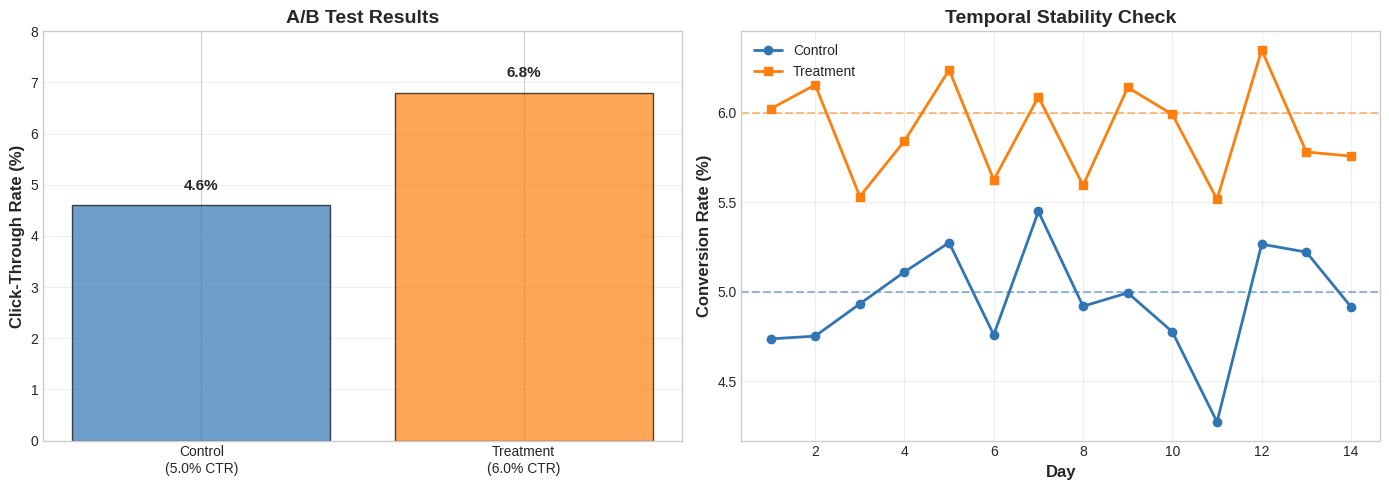

Here is the Python script that generated this plot: (Note: this script raises an exception after producing the figure.)
import matplotlib.pyplot as plt
import numpy as np
import seaborn as sns
from scipy import stats
from scipy.stats import beta, binom
import pandas as pd
import warnings
warnings.filterwarnings('ignore')

plt.style.use('seaborn-v0_8-whitegrid')
sns.set_palette("husl")

def save_chart(fig, name):
    fig.savefig(f'../charts/{name}.pdf', dpi=300, bbox_inches='tight')
    fig.savefig(f'../charts/{name}.png', dpi=150, bbox_inches='tight')
    plt.close(fig)
    print(f'Generated {name}')

def chart1_ab_testing_fundamentals():
    np.random.seed(42)
    fig, (ax1, ax2) = plt.subplots(1, 2, figsize=(14, 5))

    control = np.random.binomial(1, 0.05, 1000)
    treatment = np.random.binomial(1, 0.06, 1000)

    ax1.bar(['Control\n(5.0% CTR)', 'Treatment\n(6.0% CTR)'],
            [control.mean()*100, treatment.mean()*100],
            color=['#3176b4', '#ff7f0e'], alpha=0.7, edgecolor='black')
    ax1.set_ylabel('Click-Through Rate (%)', fontsize=12, fontweight='bold')
    ax1.set_title('A/B Test Results', fontsize=14, fontweight='bold')
    ax1.set_ylim([0, 8])
    ax1.grid(axis='y', alpha=0.3)

    for i, v in enumerate([control.mean()*100, treatment.mean()*100]):
        ax1.text(i, v + 0.3, f'{v:.1f}%', ha='center', fontsize=11, fontweight='bold')

    days = np.arange(1, 15)
    control_conversion = 0.05 + np.random.normal(0, 0.003, len(days))
    treatment_conversion = 0.06 + np.random.normal(0, 0.003, len(days))

    ax2.plot(days, control_conversion*100, marker='o', label='Control', linewidth=2, color='#3176b4')
    ax2.plot(days, treatment_conversion*100, marker='s', label='Treatment', linewidth=2, color='#ff7f0e')
    ax2.axhline(y=5.0, color='#3176b4', linestyle='--', alpha=0.5)
    ax2.axhline(y=6.0, color='#ff7f0e', linestyle='--', alpha=0.5)
    ax2.set_xlabel('Day', fontsize=12, fontweight='bold')
    ax2.set_ylabel('Conversion Rate (%)', fontsize=12, fontweight='bold')
    ax2.set_title('Temporal Stability Check', fontsize=14, fontweight='bold')
    ax2.legend(fontsize=10)
    ax2.grid(alpha=0.3)

    plt.tight_layout()
    save_chart(fig, 'ab_testing_fundamentals')

def chart2_statistical_power_curves():
    fig, ax = plt.subplots(figsize=(10, 6))

    sample_sizes = np.arange(100, 10000, 100)
    effect_sizes = [0.01, 0.02, 0.05, 0.10]

    for effect in effect_sizes:
        p1 = 0.05
        p2 = p1 + effect
        pooled_p = (p1 + p2) / 2

        powers = []
        for n in sample_sizes:
            se = np.sqrt(2 * pooled_p * (1 - pooled_p) / n)
            z_crit = 1.96
            z_beta = (effect - z_crit * se) / se
            power = stats.norm.cdf(z_beta)
            powers.append(power)

        ax.plot(sample_sizes, powers, linewidth=2.5,
                label=f'Effect: {effect*100:.0f}% → {(p1+effect)*100:.0f}% CTR')

    ax.axhline(y=0.8, color='red', linestyle='--', linewidth=2, label='80% Power Target')
    ax.set_xlabel('Sample Size per Group', fontsize=12, fontweight='bold')
    ax.set_ylabel('Statistical Power', fontsize=12, fontweight='bold')
    ax.set_title('Power Curves: Sample Size vs Detection Ability', fontsize=14, fontweight='bold')
    ax.legend(fontsize=10, loc='lower right')
    ax.grid(alpha=0.3)
    ax.set_ylim([0, 1])

    save_chart(fig, 'statistical_power_curves')

def chart3_type_i_ii_errors():
    fig, (ax1, ax2) = plt.subplots(1, 2, figsize=(14, 5))

    x = np.linspace(-4, 4, 1000)
    null_dist = stats.norm.pdf(x, 0, 1)
    alt_dist = stats.norm.pdf(x, 2, 1)

    crit_value = 1.96

    ax1.fill_between(x, 0, null_dist, where=(x > crit_value),
                     color='red', alpha=0.5, label='Type I Error (α = 5%)')
    ax1.plot(x, null_dist, 'b-', linewidth=2, label='Null Distribution (H0)')
    ax1.axvline(crit_value, color='black', linestyle='--', linewidth=2)
    ax1.set_xlabel('Test Statistic', fontsize=12, fontweight='bold')
    ax1.set_ylabel('Probability Density', fontsize=12, fontweight='bold')
    ax1.set_title('Type I Error: False Positive', fontsize=14, fontweight='bold')
    ax1.legend(fontsize=10)
    ax1.grid(alpha=0.3)

    ax2.fill_between(x, 0, alt_dist, where=(x < crit_value),
                     color='orange', alpha=0.5, label='Type II Error (β = 20%)')
    ax2.fill_between(x, 0, alt_dist, where=(x >= crit_value),
                     color='green', alpha=0.5, label='Power (1-β = 80%)')
    ax2.plot(x, alt_dist, 'g-', linewidth=2, label='Alternative Distribution (H1)')
    ax2.axvline(crit_value, color='black', linestyle='--', linewidth=2)
    ax2.set_xlabel('Test Statistic', fontsize=12, fontweight='bold')
    ax2.set_ylabel('Probability Density', fontsize=12, fontweight='bold')
    ax2.set_title('Type II Error vs Power', fontsize=14, fontweight='bold')
    ax2.legend(fontsize=10)
    ax2.grid(alpha=0.3)

    plt.tight_layout()
    save_chart(fig, 'type_i_ii_errors')

def chart4_confidence_intervals():
    np.random.seed(42)
    fig, ax = plt.subplots(figsize=(10, 8))

    true_mean = 0.06
    n_experiments = 30
    sample_size = 1000

    means = []
    cis_lower = []
    cis_upper = []

    for i in range(n_experiments):
        data = np.random.binomial(1, true_mean, sample_size)
        mean = data.mean()
        se = np.sqrt(mean * (1 - mean) / sample_size)
        ci_lower = mean - 1.96 * se
        ci_upper = mean + 1.96 * se

        means.append(mean)
        cis_lower.append(ci_lower)
        cis_upper.append(ci_upper)

    colors = ['green' if (l <= true_mean <= u) else 'red'
              for l, u in zip(cis_lower, cis_upper)]

    for i in range(n_experiments):
        ax.plot([cis_lower[i]*100, cis_upper[i]*100], [i, i],
                color=colors[i], linewidth=2, alpha=0.7)
        ax.scatter(means[i]*100, i, color=colors[i], s=50, zorder=3)

    ax.axvline(true_mean*100, color='blue', linestyle='--', linewidth=3,
               label='True Value (6.0%)')
    ax.set_xlabel('Conversion Rate (%)', fontsize=12, fontweight='bold')
    ax.set_ylabel('Experiment Number', fontsize=12, fontweight='bold')
    ax.set_title('95% Confidence Intervals: 30 Repeated Experiments',
                 fontsize=14, fontweight='bold')
    ax.legend(fontsize=11)
    ax.grid(alpha=0.3, axis='x')

    n_capture = sum([1 for c in colors if c == 'green'])
    ax.text(0.98, 0.98, f'{n_capture}/30 capture true value ({n_capture/30*100:.0f}%)',
            transform=ax.transAxes, ha='right', va='top', fontsize=11,
            bbox=dict(boxstyle='round', facecolor='wheat', alpha=0.5))

    save_chart(fig, 'confidence_intervals')

def chart5_bayesian_ab_posterior():
    fig, (ax1, ax2) = plt.subplots(1, 2, figsize=(14, 5))

    conversions_a = 50
    visitors_a = 1000
    conversions_b = 65
    visitors_b = 1000

    x = np.linspace(0, 0.15, 1000)

    prior_alpha, prior_beta = 1, 1
    posterior_a = beta(prior_alpha + conversions_a, prior_beta + visitors_a - conversions_a)
    posterior_b = beta(prior_alpha + conversions_b, prior_beta + visitors_b - conversions_b)

    ax1.plot(x*100, posterior_a.pdf(x), linewidth=2.5, label='Control (50/1000)', color='#3176b4')
    ax1.plot(x*100, posterior_b.pdf(x), linewidth=2.5, label='Treatment (65/1000)', color='#ff7f0e')
    ax1.axvline(posterior_a.mean()*100, color='#3176b4', linestyle='--', alpha=0.5)
    ax1.axvline(posterior_b.mean()*100, color='#ff7f0e', linestyle='--', alpha=0.5)
    ax1.set_xlabel('Conversion Rate (%)', fontsize=12, fontweight='bold')
    ax1.set_ylabel('Probability Density', fontsize=12, fontweight='bold')
    ax1.set_title('Posterior Distributions', fontsize=14, fontweight='bold')
    ax1.legend(fontsize=10)
    ax1.grid(alpha=0.3)

    n_samples = 10000
    samples_a = posterior_a.rvs(n_samples)
    samples_b = posterior_b.rvs(n_samples)
    prob_b_better = (samples_b > samples_a).mean()

    lift = (samples_b - samples_a) / samples_a * 100
    ax2.hist(lift, bins=50, alpha=0.7, color='green', edgecolor='black')
    ax2.axvline(0, color='red', linestyle='--', linewidth=2, label='No difference')
    ax2.set_xlabel('Relative Lift (%)', fontsize=12, fontweight='bold')
    ax2.set_ylabel('Frequency', fontsize=12, fontweight='bold')
    ax2.set_title(f'P(Treatment > Control) = {prob_b_better:.1%}',
                  fontsize=14, fontweight='bold')
    ax2.legend(fontsize=10)
    ax2.grid(alpha=0.3, axis='y')

    plt.tight_layout()
    save_chart(fig, 'bayesian_ab_posterior')

def chart6_sequential_testing_boundaries():
    fig, ax = plt.subplots(figsize=(10, 6))

    looks = np.arange(1, 11)
    alpha_total = 0.05

    obrien_fleming = 1.96 * np.sqrt(10 / looks)
    pocock = np.full_like(looks, 2.36, dtype=float)
    naive = np.full_like(looks, 1.96, dtype=float)

    ax.plot(looks, obrien_fleming, marker='o', linewidth=2.5,
            label="O'Brien-Fleming (Conservative early)", color='blue')
    ax.plot(looks, pocock, marker='s', linewidth=2.5,
            label='Pocock (Constant)', color='green')
    ax.plot(looks, naive, marker='^', linewidth=2.5,
            label='Naive (5% each look)', color='red', linestyle='--')

    ax.set_xlabel('Analysis Number', fontsize=12, fontweight='bold')
    ax.set_ylabel('Z-score Threshold', fontsize=12, fontweight='bold')
    ax.set_title('Sequential Testing Boundaries (α = 5% total)',
                 fontsize=14, fontweight='bold')
    ax.legend(fontsize=11)
    ax.grid(alpha=0.3)
    ax.set_xticks(looks)

    save_chart(fig, 'sequential_testing_boundaries')

def chart7_multi_armed_bandit_exploration():
    np.random.seed(42)
    fig, (ax1, ax2) = plt.subplots(1, 2, figsize=(14, 5))

    true_rates = [0.05, 0.06, 0.055, 0.07]
    n_arms = len(true_rates)
    n_rounds = 1000

    epsilon = 0.1
    pulls = np.zeros(n_arms)
    rewards = np.zeros(n_arms)

    pull_history = [[] for _ in range(n_arms)]
    cumulative_reward = []
    total_reward = 0

    for t in range(n_rounds):
        if np.random.random() < epsilon or t < n_arms:
            arm = np.random.randint(n_arms)
        else:
            avg_rewards = rewards / (pulls + 1e-5)
            arm = np.argmax(avg_rewards)

        pulls[arm] += 1
        reward = np.random.binomial(1, true_rates[arm])
        rewards[arm] += reward
        total_reward += reward
        cumulative_reward.append(total_reward)

        for i in range(n_arms):
            pull_history[i].append(pulls[i])

    rounds = np.arange(1, n_rounds + 1)
    for i in range(n_arms):
        ax1.plot(rounds, pull_history[i], linewidth=2,
                label=f'Arm {i+1} ({true_rates[i]*100:.1f}% CTR)')

    ax1.set_xlabel('Round', fontsize=12, fontweight='bold')
    ax1.set_ylabel('Cumulative Pulls', fontsize=12, fontweight='bold')
    ax1.set_title('Epsilon-Greedy Exploration (ε = 10%)', fontsize=14, fontweight='bold')
    ax1.legend(fontsize=10)
    ax1.grid(alpha=0.3)

    best_arm = np.argmax(true_rates)
    optimal_reward = np.arange(1, n_rounds + 1) * true_rates[best_arm]
    regret = optimal_reward - np.array(cumulative_reward)

    ax2.plot(rounds, regret, linewidth=2.5, color='red')
    ax2.set_xlabel('Round', fontsize=12, fontweight='bold')
    ax2.set_ylabel('Cumulative Regret', fontsize=12, fontweight='bold')
    ax2.set_title('Exploration Cost vs Optimal Strategy', fontsize=14, fontweight='bold')
    ax2.grid(alpha=0.3)

    plt.tight_layout()
    save_chart(fig, 'multi_armed_bandit_exploration')

def chart8_thompson_sampling_demo():
    np.random.seed(42)
    fig, ((ax1, ax2), (ax3, ax4)) = plt.subplots(2, 2, figsize=(14, 10))

    true_rates = [0.05, 0.07]
    n_rounds = 100

    alpha = [1, 1]
    beta_param = [1, 1]

    snapshots = [10, 30, 50, 100]
    axes = [ax1, ax2, ax3, ax4]

    for t in range(1, n_rounds + 1):
        theta_samples = [np.random.beta(alpha[i], beta_param[i]) for i in range(2)]
        arm = np.argmax(theta_samples)

        reward = np.random.binomial(1, true_rates[arm])
        alpha[arm] += reward
        beta_param[arm] += 1 - reward

        if t in snapshots:
            ax = axes[snapshots.index(t)]
            x = np.linspace(0, 0.15, 500)

            for i in range(2):
                dist = beta(alpha[i], beta_param[i])
                ax.plot(x*100, dist.pdf(x), linewidth=2.5,
                       label=f'Arm {i+1} (α={alpha[i]}, β={beta_param[i]})')
                ax.axvline(true_rates[i]*100, color=f'C{i}',
                          linestyle='--', alpha=0.5)

            ax.set_xlabel('Conversion Rate (%)', fontsize=11, fontweight='bold')
            ax.set_ylabel('Probability Density', fontsize=11, fontweight='bold')
            ax.set_title(f'Round {t}: Belief Distributions', fontsize=12, fontweight='bold')
            ax.legend(fontsize=9)
            ax.grid(alpha=0.3)

    plt.tight_layout()
    save_chart(fig, 'thompson_sampling_demo')

def chart9_causal_inference_dag():
    fig, ax = plt.subplots(figsize=(12, 8))
    ax.set_xlim(0, 10)
    ax.set_ylim(0, 10)
    ax.axis('off')

    nodes = {
        'Treatment': (2, 7),
        'Outcome': (8, 7),
        'Confounder': (5, 9),
        'Mediator': (5, 5),
        'Collider': (5, 3)
    }

    for name, (x, y) in nodes.items():
        circle = plt.Circle((x, y), 0.5, color='lightblue', ec='black', linewidth=2)
        ax.add_patch(circle)
        ax.text(x, y, name, ha='center', va='center', fontsize=11, fontweight='bold')

    arrows = [
        ('Treatment', 'Outcome', 'Direct Causal', 'green'),
        ('Confounder', 'Treatment', 'Backdoor', 'red'),
        ('Confounder', 'Outcome', 'Backdoor', 'red'),
        ('Treatment', 'Mediator', 'Front-door', 'blue'),
        ('Mediator', 'Outcome', 'Front-door', 'blue'),
        ('Treatment', 'Collider', 'Spurious', 'orange'),
        ('Outcome', 'Collider', 'Spurious', 'orange')
    ]

    for start, end, label, color in arrows:
        x1, y1 = nodes[start]
        x2, y2 = nodes[end]

        dx = x2 - x1
        dy = y2 - y1
        length = np.sqrt(dx**2 + dy**2)
        dx_norm = dx / length
        dy_norm = dy / length

        start_x = x1 + 0.5 * dx_norm
        start_y = y1 + 0.5 * dy_norm
        end_x = x2 - 0.5 * dx_norm
        end_y = y2 - 0.5 * dy_norm

        ax.annotate('', xy=(end_x, end_y), xytext=(start_x, start_y),
                   arrowprops=dict(arrowstyle='->', lw=2.5, color=color))

    legend_elements = [
        plt.Line2D([0], [0], color='green', lw=3, label='Causal path'),
        plt.Line2D([0], [0], color='red', lw=3, label='Confounding (bias)'),
        plt.Line2D([0], [0], color='blue', lw=3, label='Mediation'),
        plt.Line2D([0], [0], color='orange', lw=3, label='Spurious association')
    ]
    ax.legend(handles=legend_elements, loc='lower center', fontsize=11, ncol=2)

    ax.set_title('Directed Acyclic Graph: Randomization Breaks Confounding',
                fontsize=14, fontweight='bold')

    save_chart(fig, 'causal_inference_dag')

def chart10_experiment_velocity_dashboard():
    np.random.seed(42)
    fig = plt.figure(figsize=(14, 10))
    gs = fig.add_gridspec(3, 2, hspace=0.3, wspace=0.3)

    ax1 = fig.add_subplot(gs[0, :])
    months = ['Jan', 'Feb', 'Mar', 'Apr', 'May', 'Jun']
    experiments = [12, 15, 18, 22, 25, 28]
    ax1.bar(months, experiments, color='steelblue', alpha=0.7, edgecolor='black')
    ax1.plot(months, experiments, marker='o', color='red', linewidth=2, markersize=8)
    ax1.set_ylabel('Experiments Launched', fontsize=11, fontweight='bold')
    ax1.set_title('Monthly Experiment Velocity', fontsize=13, fontweight='bold')
    ax1.grid(axis='y', alpha=0.3)
    for i, v in enumerate(experiments):
        ax1.text(i, v + 1, str(v), ha='center', fontsize=10, fontweight='bold')

    ax2 = fig.add_subplot(gs[1, 0])
    win_rates = [0.35, 0.42, 0.38, 0.45, 0.40, 0.48]
    ax2.plot(months, win_rates, marker='s', linewidth=2.5, color='green', markersize=8)
    ax2.axhline(y=0.4, color='red', linestyle='--', linewidth=2, alpha=0.5, label='Target: 40%')
    ax2.set_ylabel('Win Rate', fontsize=11, fontweight='bold')
    ax2.set_title('Experiment Success Rate', fontsize=13, fontweight='bold')
    ax2.set_ylim([0.3, 0.55])
    ax2.legend(fontsize=9)
    ax2.grid(alpha=0.3)

    ax3 = fig.add_subplot(gs[1, 1])
    avg_duration = [14, 12, 10, 9, 8, 7]
    ax3.plot(months, avg_duration, marker='^', linewidth=2.5, color='purple', markersize=8)
    ax3.set_ylabel('Days', fontsize=11, fontweight='bold')
    ax3.set_title('Average Experiment Duration', fontsize=13, fontweight='bold')
    ax3.grid(alpha=0.3)

    ax4 = fig.add_subplot(gs[2, :])
    categories = ['Product\nFeatures', 'Pricing', 'UX/UI', 'Marketing', 'Infrastructure']
    experiments_by_cat = [45, 28, 35, 22, 15]
    wins_by_cat = [18, 10, 16, 8, 7]

    x = np.arange(len(categories))
    width = 0.35
    ax4.bar(x - width/2, experiments_by_cat, width, label='Total Tests',
           color='lightblue', edgecolor='black')
    ax4.bar(x + width/2, wins_by_cat, width, label='Wins',
           color='lightgreen', edgecolor='black')
    ax4.set_ylabel('Count', fontsize=11, fontweight='bold')
    ax4.set_title('Experiments by Category (6 months)', fontsize=13, fontweight='bold')
    ax4.set_xticks(x)
    ax4.set_xticklabels(categories, fontsize=10)
    ax4.legend(fontsize=10)
    ax4.grid(axis='y', alpha=0.3)

    save_chart(fig, 'experiment_velocity_dashboard')

def chart11_metric_tree_example():
    fig, ax = plt.subplots(figsize=(14, 10))
    ax.set_xlim(0, 10)
    ax.set_ylim(0, 12)
    ax.axis('off')

    nodes = {
        'Revenue': (5, 11, '#ff6b6b', 'North Star'),
        'ARPU': (2.5, 9, '#4ecdc4', 'Primary'),
        'Conversion': (7.5, 9, '#4ecdc4', 'Primary'),
        'Sessions': (1, 7, '#95e1d3', 'Secondary'),
        'Purchases': (4, 7, '#95e1d3', 'Secondary'),
        'CTR': (6, 7, '#95e1d3', 'Secondary'),
        'Cart Adds': (9, 7, '#95e1d3', 'Secondary'),
        'Page Load': (0.5, 5, '#f9ca24', 'Guardrail'),
        'Engagement': (2, 5, '#f9ca24', 'Guardrail'),
        'Error Rate': (4.5, 5, '#f9ca24', 'Guardrail'),
        'Bounce Rate': (7, 5, '#f9ca24', 'Guardrail'),
        'Support': (9.5, 5, '#f9ca24', 'Guardrail')
    }

    for name, (x, y, color, level) in nodes.items():
        size = 0.6 if level == 'North Star' else 0.5 if level == 'Primary' else 0.4
        circle = plt.Circle((x, y), size, color=color, ec='black', linewidth=2, alpha=0.8)
        ax.add_patch(circle)
        ax.text(x, y, name, ha='center', va='center', fontsize=9, fontweight='bold')

    connections = [
        ('Revenue', 'ARPU'),
        ('Revenue', 'Conversion'),
        ('ARPU', 'Sessions'),
        ('ARPU', 'Purchases'),
        ('Conversion', 'CTR'),
        ('Conversion', 'Cart Adds'),
        ('Sessions', 'Page Load'),
        ('Sessions', 'Engagement'),
        ('CTR', 'Error Rate'),
        ('Cart Adds', 'Bounce Rate'),
        ('Purchases', 'Support')
    ]

    for start, end in connections:
        x1, y1 = nodes[start][:2]
        x2, y2 = nodes[end][:2]
        ax.plot([x1, x2], [y1, y2], 'k-', linewidth=2, alpha=0.5)

    legend_elements = [
        plt.Line2D([0], [0], marker='o', color='w', markerfacecolor='#ff6b6b',
                  markersize=12, label='North Star Metric'),
        plt.Line2D([0], [0], marker='o', color='w', markerfacecolor='#4ecdc4',
                  markersize=12, label='Primary Metrics'),
        plt.Line2D([0], [0], marker='o', color='w', markerfacecolor='#95e1d3',
                  markersize=12, label='Secondary Metrics'),
        plt.Line2D([0], [0], marker='o', color='w', markerfacecolor='#f9ca24',
                  markersize=12, label='Guardrail Metrics')
    ]
    ax.legend(handles=legend_elements, loc='lower center', fontsize=11, ncol=4)

    ax.set_title('Metric Tree: Hierarchical Decomposition',
                fontsize=14, fontweight='bold', pad=20)

    save_chart(fig, 'metric_tree_example')

def chart12_canary_deployment_timeline():
    fig, (ax1, ax2) = plt.subplots(2, 1, figsize=(14, 8))

    stages = ['Canary\n1%', 'Monitor\n5%', 'Expand\n25%', 'Scale\n50%', 'Full\n100%']
    hours = [0, 2, 6, 12, 24]
    traffic = [1, 5, 25, 50, 100]

    colors = ['#ff6b6b', '#feca57', '#48dbfb', '#1dd1a1', '#00d2d3']
    ax1.bar(stages, traffic, color=colors, edgecolor='black', linewidth=1.5, alpha=0.8)
    ax1.set_ylabel('Traffic Percentage (%)', fontsize=12, fontweight='bold')
    ax1.set_title('Progressive Canary Rollout', fontsize=14, fontweight='bold')
    ax1.grid(axis='y', alpha=0.3)

    for i, (v, h) in enumerate(zip(traffic, hours)):
        ax1.text(i, v + 3, f'{v}%\n({h}h)', ha='center', fontsize=10, fontweight='bold')

    timeline = np.arange(0, 25)
    error_rate = np.concatenate([
        np.random.normal(0.1, 0.02, 2),
        np.random.normal(0.15, 0.03, 4),
        np.random.normal(0.12, 0.02, 6),
        np.random.normal(0.11, 0.02, 6),
        np.random.normal(0.1, 0.02, 7)
    ])

    latency_p95 = np.concatenate([
        np.random.normal(150, 10, 2),
        np.random.normal(180, 15, 4),
        np.random.normal(165, 10, 6),
        np.random.normal(155, 8, 6),
        np.random.normal(150, 10, 7)
    ])

    ax2_twin = ax2.twinx()

    l1 = ax2.plot(timeline, error_rate, marker='o', linewidth=2,
                 label='Error Rate', color='red', markersize=5)
    l2 = ax2_twin.plot(timeline, latency_p95, marker='s', linewidth=2,
                      label='P95 Latency', color='blue', markersize=5)

    for h in [2, 6, 12, 24]:
        ax2.axvline(h, color='gray', linestyle='--', alpha=0.5, linewidth=2)

    ax2.axhline(0.2, color='red', linestyle='--', alpha=0.3, label='Error threshold')
    ax2_twin.axhline(200, color='blue', linestyle='--', alpha=0.3, label='Latency threshold')

    ax2.set_xlabel('Hours Since Deployment', fontsize=12, fontweight='bold')
    ax2.set_ylabel('Error Rate (%)', fontsize=12, fontweight='bold', color='red')
    ax2_twin.set_ylabel('P95 Latency (ms)', fontsize=12, fontweight='bold', color='blue')
    ax2.set_title('Real-Time Guardrail Monitoring', fontsize=14, fontweight='bold')
    ax2.grid(alpha=0.3)

    lines = l1 + l2
    labels = [l.get_label() for l in lines]
    ax2.legend(lines, labels, loc='upper right', fontsize=10)

    plt.tight_layout()
    save_chart(fig, 'canary_deployment_timeline')

def chart13_simpsons_paradox():
    np.random.seed(42)
    fig, (ax1, ax2) = plt.subplots(1, 2, figsize=(14, 6))

    n_new = 200
    n_power = 800

    new_control = np.random.binomial(1, 0.10, n_new)
    new_treatment = np.random.binomial(1, 0.12, n_new)
    power_control = np.random.binomial(1, 0.08, n_power)
    power_treatment = np.random.binomial(1, 0.09, n_power)

    segments = ['New Users', 'Power Users']
    control_rates = [new_control.mean()*100, power_control.mean()*100]
    treatment_rates = [new_treatment.mean()*100, power_treatment.mean()*100]

    x = np.arange(len(segments))
    width = 0.35

    ax1.bar(x - width/2, control_rates, width, label='Control',
           color='#3176b4', edgecolor='black', alpha=0.7)
    ax1.bar(x + width/2, treatment_rates, width, label='Treatment',
           color='#ff7f0e', edgecolor='black', alpha=0.7)
    ax1.set_ylabel('Conversion Rate (%)', fontsize=12, fontweight='bold')
    ax1.set_title('By Segment: Treatment Wins Both', fontsize=14, fontweight='bold')
    ax1.set_xticks(x)
    ax1.set_xticklabels(segments)
    ax1.legend(fontsize=10)
    ax1.grid(axis='y', alpha=0.3)

    for i in range(len(segments)):
        for j, rate in enumerate([control_rates[i], treatment_rates[i]]):
            ax1.text(i + (j - 0.5) * width, rate + 0.3, f'{rate:.1f}%',
                    ha='center', fontsize=10, fontweight='bold')

    overall_control = np.concatenate([new_control, power_control])
    overall_treatment = np.concatenate([new_treatment, power_treatment])

    overall_rates = ['Overall']
    overall_control_rate = overall_control.mean() * 100
    overall_treatment_rate = overall_treatment.mean() * 100

    ax2.bar([0 - width/2], [overall_control_rate], width, label='Control',
           color='#3176b4', edgecolor='black', alpha=0.7)
    ax2.bar([0 + width/2], [overall_treatment_rate], width, label='Treatment',
           color='#ff7f0e', edgecolor='black', alpha=0.7)
    ax2.set_ylabel('Conversion Rate (%)', fontsize=12, fontweight='bold')
    ax2.set_title("Simpson's Paradox: Control Wins Overall!",
                 fontsize=14, fontweight='bold')
    ax2.set_xticks([0])
    ax2.set_xticklabels(overall_rates)
    ax2.legend(fontsize=10)
    ax2.grid(axis='y', alpha=0.3)
    ax2.set_ylim([0, 12])

    ax2.text(0 - width/2, overall_control_rate + 0.3, f'{overall_control_rate:.1f}%',
            ha='center', fontsize=10, fontweight='bold')
    ax2.text(0 + width/2, overall_treatment_rate + 0.3, f'{overall_treatment_rate:.1f}%',
            ha='center', fontsize=10, fontweight='bold')

    ax2.text(0.5, 0.95, 'Why? Imbalanced sample sizes\nPower users: 80% vs 80%\nNew users: 20% vs 20%',
            transform=ax2.transAxes, ha='right', va='top', fontsize=10,
            bbox=dict(boxstyle='round', facecolor='yellow', alpha=0.3))

    plt.tight_layout()
    save_chart(fig, 'simpsons_paradox')

def chart14_experiment_decision_matrix():
    fig, ax = plt.subplots(figsize=(10, 8))

    categories = ['Strong Win\n(p<0.01, +15%)', 'Marginal Win\n(p=0.04, +3%)',
                  'Null\n(p=0.3, +1%)', 'Guardrail Fail\n(Latency +50%)',
                  'Strong Loss\n(p<0.01, -10%)']
    decisions = ['SHIP', 'ITERATE', 'STOP', 'ROLLBACK', 'STOP']
    colors = ['#2ecc71', '#f39c12', '#95a5a6', '#e74c3c', '#c0392b']

    y_positions = np.arange(len(categories))

    for i, (cat, dec, col) in enumerate(zip(categories, decisions, colors)):
        ax.barh(i, 1, color=col, alpha=0.7, edgecolor='black', linewidth=2)
        ax.text(0.5, i, f'{dec}', ha='center', va='center',
               fontsize=16, fontweight='bold', color='white')
        ax.text(-0.05, i, cat, ha='right', va='center', fontsize=11, fontweight='bold')

    ax.set_xlim([-0.5, 1.2])
    ax.set_ylim([-0.5, len(categories)-0.5])
    ax.set_yticks([])
    ax.set_xticks([])
    ax.spines['top'].set_visible(False)
    ax.spines['right'].set_visible(False)
    ax.spines['bottom'].set_visible(False)
    ax.spines['left'].set_visible(False)

    ax.set_title('Experiment Decision Framework', fontsize=16, fontweight='bold', pad=20)

    ax.text(0.5, -1.2, 'Always consider: Statistical significance + Practical significance + Guardrails',
           ha='center', fontsize=11, style='italic',
           bbox=dict(boxstyle='round', facecolor='wheat', alpha=0.5))

    save_chart(fig, 'experiment_decision_matrix')

def chart15_continuous_improvement_loop():
    fig, ax = plt.subplots(figsize=(12, 12))
    ax.set_xlim(-1.5, 1.5)
    ax.set_ylim(-1.5, 1.5)
    ax.set_aspect('equal')
    ax.axis('off')

    stages = [
        ('OBSERVE\nMetric Degradation', 0, 1.2, '#e74c3c'),
        ('HYPOTHESIZE\nRoot Cause', 1.04, 0.6, '#f39c12'),
        ('DESIGN\nExperiment', 1.04, -0.6, '#f1c40f'),
        ('IMPLEMENT\nA/B Test', 0, -1.2, '#2ecc71'),
        ('ANALYZE\nResults', -1.04, -0.6, '#3498db'),
        ('DECIDE\nShip/Iterate/Stop', -1.04, 0.6, '#9b59b6')
    ]

    angles = np.linspace(np.pi/2, np.pi/2 + 2*np.pi, 7)

    for i, (stage, x, y, color) in enumerate(stages):
        circle = plt.Circle((x, y), 0.35, color=color, ec='black', linewidth=3, alpha=0.8)
        ax.add_patch(circle)
        ax.text(x, y, stage, ha='center', va='center', fontsize=10,
               fontweight='bold', color='white')

        next_i = (i + 1) % len(stages)
        next_x, next_y = stages[next_i][1], stages[next_i][2]

        dx = next_x - x
        dy = next_y - y
        length = np.sqrt(dx**2 + dy**2)
        dx_norm = dx / length
        dy_norm = dy / length

        start_x = x + 0.35 * dx_norm
        start_y = y + 0.35 * dy_norm
        end_x = next_x - 0.35 * dx_norm
        end_y = next_y - 0.35 * dy_norm

        ax.annotate('', xy=(end_x, end_y), xytext=(start_x, start_y),
                   arrowprops=dict(arrowstyle='->', lw=4, color='black'))

    center_text = ax.text(0, 0, 'CONTINUOUS\nIMPROVEMENT\nLOOP',
                         ha='center', va='center', fontsize=14, fontweight='bold',
                         bbox=dict(boxstyle='round', facecolor='lightgray',
                                 edgecolor='black', linewidth=2))

    ax.set_title('The Iteration Cycle: Never Stop Learning',
                fontsize=16, fontweight='bold', pad=30)

    ax.text(0, -1.8, 'Average cycle time: 7-14 days | Target: 100+ experiments/year',
           ha='center', fontsize=11, style='italic',
           bbox=dict(boxstyle='round', facecolor='wheat', alpha=0.5))

    save_chart(fig, 'continuous_improvement_loop')

def chart16_validation_method_decision():
    """Decision tree for when to use A/B testing vs alternative validation methods"""
    from matplotlib.patches import FancyBboxPatch

    fig, ax = plt.subplots(figsize=(14, 10))
    ax.set_xlim(0, 14)
    ax.set_ylim(0, 10)
    ax.axis('off')

    # Title
    ax.text(7, 9.5, 'When to Use A/B Testing: Decision Framework',
            ha='center', fontsize=16, fontweight='bold')

    # Root question
    root_box = FancyBboxPatch((5.5, 8.2), 3, 0.8, boxstyle="round,pad=0.1",
                              facecolor='lightblue', edgecolor='black', linewidth=2)
    ax.add_patch(root_box)
    ax.text(7, 8.6, 'How should we validate\nthis change?', ha='center', va='center',
            fontsize=11, fontweight='bold')

    # Three main branches based on traffic
    # Branch 1: High Traffic → A/B Testing
    ax.arrow(6.5, 8.2, -2, -1.5, head_width=0.15, head_length=0.1, fc='black', ec='black')
    high_box = FancyBboxPatch((2.5, 5.8), 3, 0.8, boxstyle="round,pad=0.1",
                              facecolor='#2ecc71', edgecolor='black', linewidth=2, alpha=0.7)
    ax.add_patch(high_box)
    ax.text(4, 6.2, 'HIGH TRAFFIC\n10K+ users/day', ha='center', va='center',
            fontsize=10, fontweight='bold', color='white')

    ax.text(4, 5.4, 'Need causal rigor\nCan afford 1-2 week wait\nReversible decision\nMeasurable outcome',
            ha='center', va='top', fontsize=8)

    ax.arrow(4, 5.8, 0, -0.8, head_width=0.15, head_length=0.1, fc='black', ec='black')
    result_high = FancyBboxPatch((2.5, 3.8), 3, 0.9, boxstyle="round,pad=0.1",
                                 facecolor='#3498db', edgecolor='black', linewidth=2)
    ax.add_patch(result_high)
    ax.text(4, 4.5, 'A/B TESTING', ha='center', va='center',
            fontsize=11, fontweight='bold')
    ax.text(4, 4.1, 'Classical or Bayesian\n1-2 week experiment\nStatistical rigor\nProduction environment',
            ha='center', va='center', fontsize=8)

    # Branch 2: Medium Traffic → Adaptive Methods
    ax.arrow(7, 8.2, 0, -1.5, head_width=0.15, head_length=0.1, fc='black', ec='black')
    med_box = FancyBboxPatch((5.5, 5.8), 3, 0.8, boxstyle="round,pad=0.1",
                             facecolor='#f39c12', edgecolor='black', linewidth=2, alpha=0.7)
    ax.add_patch(med_box)
    ax.text(7, 6.2, 'MEDIUM TRAFFIC\n1K-10K users/day', ha='center', va='center',
            fontsize=10, fontweight='bold', color='white')

    ax.text(7, 5.4, 'Need faster decisions\nCan adapt in real-time\nExploration-exploitation\nOptimization goal',
            ha='center', va='top', fontsize=8)

    ax.arrow(7, 5.8, 0, -0.8, head_width=0.15, head_length=0.1, fc='black', ec='black')
    result_med = FancyBboxPatch((5.5, 3.8), 3, 0.9, boxstyle="round,pad=0.1",
                                facecolor='#9b59b6', edgecolor='black', linewidth=2)
    ax.add_patch(result_med)
    ax.text(7, 4.5, 'ADAPTIVE METHODS', ha='center', va='center',
            fontsize=11, fontweight='bold')
    ax.text(7, 4.1, 'Multi-armed bandits\nThompson sampling\nSequential testing\nFaster convergence',
            ha='center', va='center', fontsize=8)

    # Branch 3: Low Traffic → Alternative Methods
    ax.arrow(7.5, 8.2, 2, -1.5, head_width=0.15, head_length=0.1, fc='black', ec='black')
    low_box = FancyBboxPatch((8.5, 5.8), 3, 0.8, boxstyle="round,pad=0.1",
                             facecolor='#95a5a6', edgecolor='black', linewidth=2, alpha=0.7)
    ax.add_patch(low_box)
    ax.text(10, 6.2, 'LOW TRAFFIC\n<1K users/day', ha='center', va='center',
            fontsize=10, fontweight='bold', color='white')

    ax.text(10, 5.4, 'Qualitative insights needed\nRapid iteration critical\nEarly stage / MVP\nObvious improvement',
            ha='center', va='top', fontsize=8)

    ax.arrow(10, 5.8, 0, -0.8, head_width=0.15, head_length=0.1, fc='black', ec='black')
    result_low = FancyBboxPatch((8.5, 3.8), 3, 0.9, boxstyle="round,pad=0.1",
                                facecolor='#e74c3c', edgecolor='black', linewidth=2)
    ax.add_patch(result_low)
    ax.text(10, 4.5, 'ALTERNATIVES', ha='center', va='center',
            fontsize=11, fontweight='bold')
    ax.text(10, 4.1, 'User research\nAnalytics dashboards\nPrototypes/MVPs\nExpert judgment',
            ha='center', va='center', fontsize=8)

    # Additional decision factors box
    factors_box = FancyBboxPatch((0.5, 0.5), 13, 2.5, boxstyle="round,pad=0.1",
                                  facecolor='#ecf0f1', edgecolor='black', linewidth=2)
    ax.add_patch(factors_box)
    ax.text(7, 2.7, 'Additional Decision Factors', ha='center', va='center',
            fontsize=12, fontweight='bold')

    factors_text = """
SKIP A/B Testing When:
• Obvious bug fix or broken feature → Ship directly
• One-way door decision (irreversible) → More validation needed (user research + prototype)
• Qualitative question ("Why do users...?") → User interviews, usability testing
• High risk to users → Canary deployment + monitoring instead
• Need immediate action → Ship with monitoring, iterate fast
• Regulatory/legal constraints → Compliance review first

USE A/B Testing When:
• Measurable outcome exists (CTR, conversion, revenue)
• Reversible decision (can rollback)
• Unclear which option is better (need data)
• Stakeholders need objective evidence
• Production environment required for realistic test
• Can afford 1-2 week experiment duration
    """
    ax.text(7, 1.5, factors_text, ha='center', va='center', fontsize=7,
            family='monospace')

    # Bottom principle
    ax.text(7, 0.15, 'Principle: Match validation method to traffic, stakes, and reversibility - A/B testing for safe, measurable, reversible decisions',
            ha='center', va='center', fontsize=10, style='italic',
            bbox=dict(boxstyle='round', facecolor='yellow', alpha=0.3))

    plt.tight_layout()
    save_chart(fig, 'validation_method_decision')

if __name__ == '__main__':
    print('Generating Week 10 A/B Testing charts...\n')

    chart1_ab_testing_fundamentals()
    chart2_statistical_power_curves()
    chart3_type_i_ii_errors()
    chart4_confidence_intervals()
    chart5_bayesian_ab_posterior()
    chart6_sequential_testing_boundaries()
    chart7_multi_armed_bandit_exploration()
    chart8_thompson_sampling_demo()
    chart9_causal_inference_dag()
    chart10_experiment_velocity_dashboard()
    chart11_metric_tree_example()
    chart12_canary_deployment_timeline()
    chart13_simpsons_paradox()
    chart14_experiment_decision_matrix()
    chart15_continuous_improvement_loop()
    chart16_validation_method_decision()

    print('\nAll 16 charts generated successfully!')
    print('Location: Week_10/charts/')